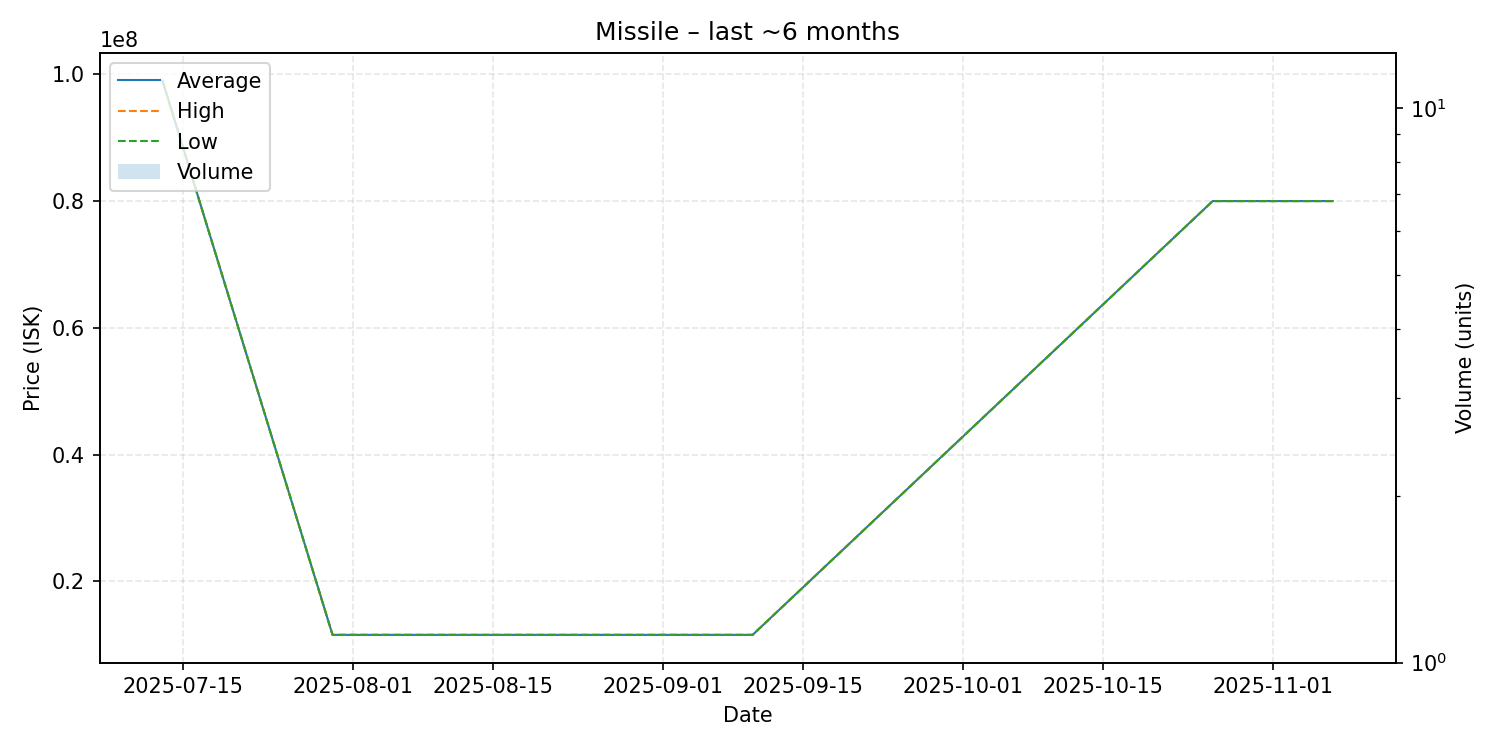

Values plotted in this chart, from the file beside it:
date, average, highest, lowest, order_count, volume
2025-07-13, 98990000, 98990000, 98990000, 1, 1
2025-07-30, 11560000, 11560000, 11560000, 1, 1
2025-09-10, 11560000, 11560000, 11560000, 1, 1
2025-10-26, 80000000, 80000000, 80000000, 1, 1
2025-11-07, 80000000, 80000000, 80000000, 1, 1
